Run: headless pygame with SDL's dummy video driver; simulated clock (each Clock.tick advances the game by its frame time, no real sleeping); random seed 0; keys injected as events and as key.get_pressed() state; no mouse input.
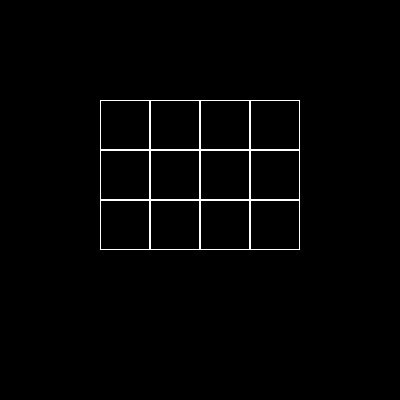
Frame 1 of 4 · flips 1–60 · no input
Frame 2 of 4 · flips 61–180 · tapped SPACE, RETURN · held RIGHT (→), D · screen unchanged from frame 1, image omitted
Frame 3 of 4 · flips 181–300 · held DOWN (↓), S · screen unchanged from frame 2, image omitted
Frame 4 of 4 · flips 301–420 · held LEFT (←), A, UP (↑), W · screen unchanged from frame 3, image omitted

The pygame program that drew these frames:

import pygame


class Board:
    # создание поля
    def __init__(self, width, height):
        self.width = width
        self.height = height
        self.board = [[0] * width for _ in range(height)]
        # значения по умолчанию
        self.left = 10
        self.top = 10
        self.cell_size = 30
        self.y = 0

    def render(self, screen):
        y = self.top
        for j in range(self.height):
            x = self.left
            for i in range(self.width):
                pygame.draw.rect(screen, 'white', ((x, y),
                                                   (self.cell_size, self.cell_size)),
                                 width=1)
                x += self.cell_size
            y += self.cell_size

    # настройка внешнего вида
    def set_view(self, left, top, cell_size):
        self.left = left
        self.top = top
        self.cell_size = cell_size

if __name__ == '__main__':
    pygame.init()
    width, height = 400, 400
    size = width, height
    screen = pygame.display.set_mode(size)
    pygame.display.set_caption('Инцилизация игры')
    board = Board(4, 3)
    board.set_view(100, 100, 50)
    running = True
    while running:
        for event in pygame.event.get():
            if event.type == pygame.QUIT:
                running = False
        screen.fill((0, 0, 0))
        board.render(screen)
        pygame.display.flip()
